Run: headless pygame with SDL's dummy video driver; simulated clock (each Clock.tick advances the game by its frame time, no real sleeping); random seed 0; keys injected as events and as key.get_pressed() state; no mouse input.
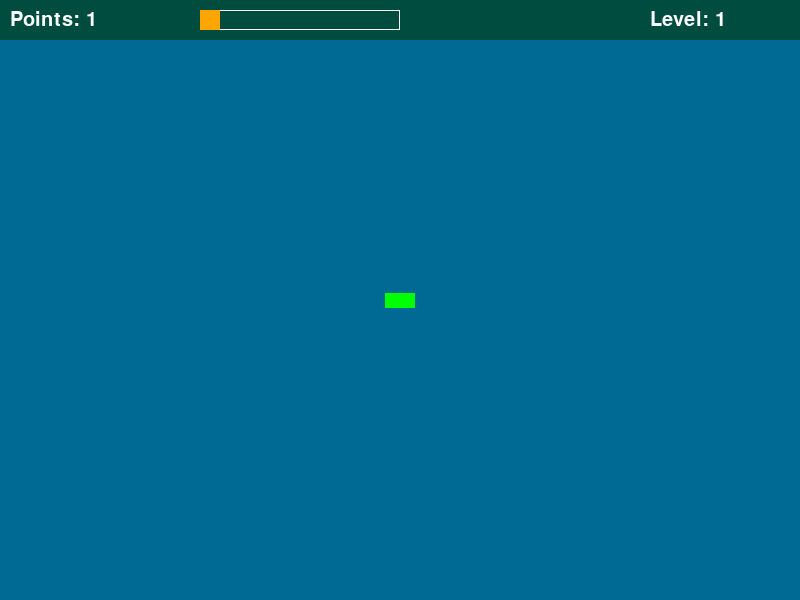
Frame 1 of 4 · flips 1–60 · no input
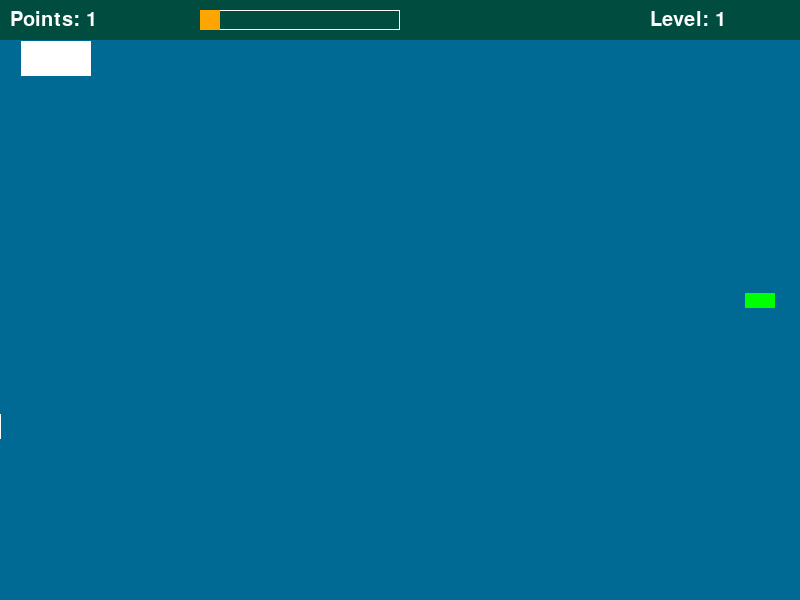
Frame 2 of 4 · flips 61–180 · tapped SPACE, RETURN · held RIGHT (→), D
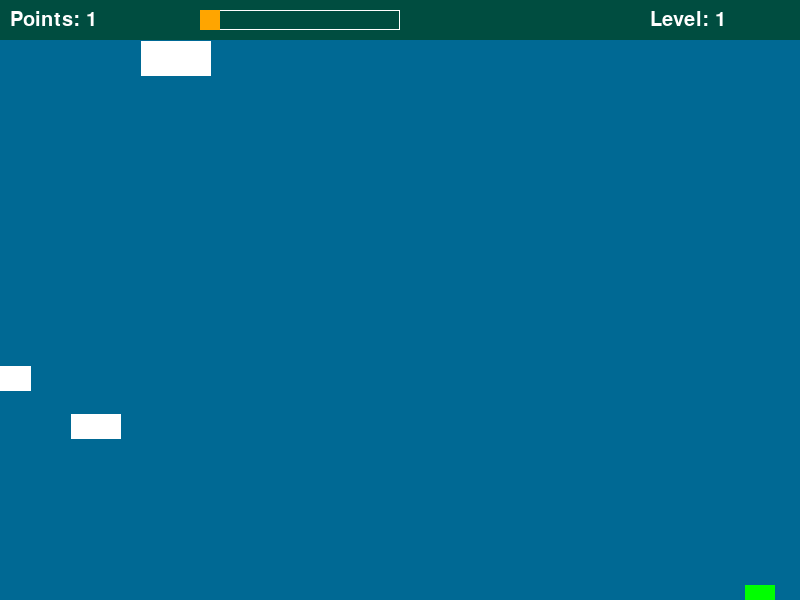
Frame 3 of 4 · flips 181–300 · held DOWN (↓), S
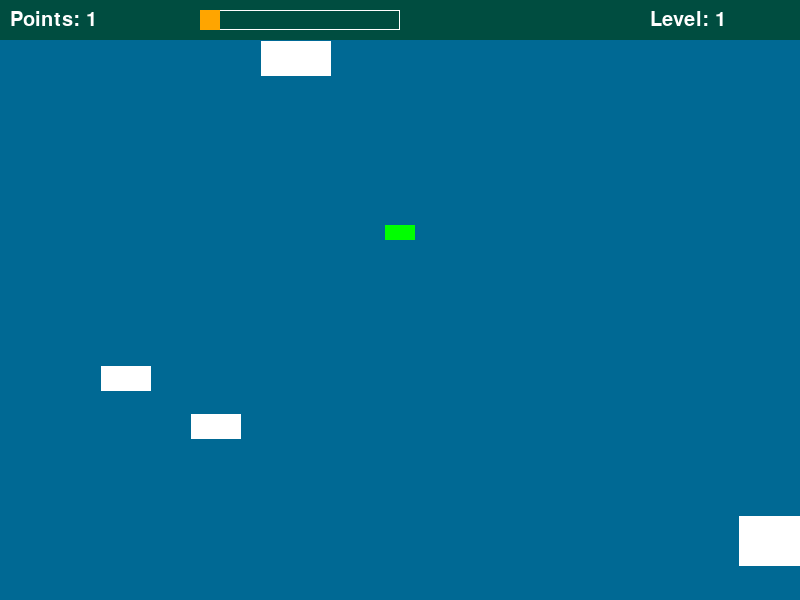
Frame 4 of 4 · flips 301–420 · held LEFT (←), A, UP (↑), W

The pygame program that drew these frames:

import pygame
import random
import math

# initialize Pygame
pygame.init()

# screen dimensions
SCREEN_WIDTH, SCREEN_HEIGHT = 800, 600
screen = pygame.display.set_mode((SCREEN_WIDTH, SCREEN_HEIGHT))

# colors
BACKGROUND_COLOR = (0, 105, 148)  # Ocean blue

# game settings
FPS = 60
ENEMY_SPAWN_RATE = 90  # number of frames between each new enemy spawn


class EnemyFish(pygame.sprite.Sprite):
    def __init__(self, point, speed, size):
        super().__init__()
        self.image = pygame.Surface((size, size // 2))
        self.original_color = (255, 255, 255)  # original color
        self.eatable_color = (255, 0, 0)  # color for eatable fish
        self.image.fill(self.original_color)
        self.rect = self.image.get_rect()
        if speed > 0:
            self.rect.x = -self.rect.width
        else:
            self.rect.x = SCREEN_WIDTH
        self.rect.y = random.randint(0, SCREEN_HEIGHT - self.rect.height)
        self.point = point
        self.speed = speed

    def update(self, player_level):
        self.rect.x += self.speed
        if self.point <= player_level:
            self.image.fill(self.eatable_color)
        else:
            self.image.fill(self.original_color)
        # remove the sprite when it leaves the screen
        if self.rect.right < 0 or self.rect.left > SCREEN_WIDTH:
            self.kill()


class PlayerFish(pygame.sprite.Sprite):
    def __init__(self):
        super().__init__()
        self.image = pygame.Surface((30, 15))  # initial size
        self.image.fill((0, 255, 0))
        self.rect = self.image.get_rect(center=(SCREEN_WIDTH // 2, SCREEN_HEIGHT // 2))
        self.speed = 2
        self.point = 1
        self.level = 1
        self.points_to_next_level = 10

    def update(self, keys_pressed):
        if keys_pressed[pygame.K_UP]:
            self.rect.y -= math.ceil(self.speed)
        if keys_pressed[pygame.K_DOWN]:
            self.rect.y += math.ceil(self.speed)
        if keys_pressed[pygame.K_LEFT]:
            self.rect.x -= math.ceil(self.speed)
        if keys_pressed[pygame.K_RIGHT]:
            self.rect.x += math.ceil(self.speed)

        # prevent player from leaving the screen
        self.rect.clamp_ip(screen.get_rect())

        if self.point >= self.points_to_next_level:
            self.level += 1
            self.points_to_next_level += 10 * self.level  # adjust level

        base_width = 30
        base_height = 15
        self.image = pygame.Surface((base_width + (self.level - 1) * 15, base_height + (self.level - 1) * 7.5))
        self.image.fill((0, 255, 0))
        self.speed = 2 + self.level * 0.2


def spawn_enemy_fish(enemies):
    point = random.randint(1, 10)  # random point value

    # make speed inversely proportional to point
    speed = random.choice([-1, 1]) * math.ceil(2 / point)

    # make size proportional to point
    size = point * 10
    enemy_fish = EnemyFish(point, speed, size)
    enemies.add(enemy_fish)


def check_collisions(player, enemies):
    for enemy in enemies:
        if pygame.sprite.collide_rect(player, enemy) and player.level >= enemy.point:
            player.point += enemy.point
            enemy.kill()


def draw_status_bar(player_points, player_level, progress, next_level_points):

    # status Bar Background
    pygame.draw.rect(screen, (0, 77, 64), (0, 0, SCREEN_WIDTH, 40))

    # display Current Points
    font = pygame.font.SysFont(None, 30)
    points_text = font.render(f'Points: {player_points}', True, (255, 255, 255))
    screen.blit(points_text, (10, 10))

    # display Current Level
    level_text = font.render(f'Level: {player_level}', True, (255, 255, 255))
    screen.blit(level_text, (SCREEN_WIDTH - 150, 10))

    # progress Bar Background
    pygame.draw.rect(screen, (255, 255, 255), (200, 10, 200, 20), 1)  # White border

    # progress Bar Fill
    fill_width = (progress / next_level_points) * 200
    pygame.draw.rect(screen, (255, 165, 0), (200, 10, fill_width, 20))


def main():
    clock = pygame.time.Clock()
    running = True
    enemy_fish = pygame.sprite.Group()
    player = PlayerFish()
    player_group = pygame.sprite.GroupSingle(player)
    spawn_timer = ENEMY_SPAWN_RATE

    while running:
        keys_pressed = pygame.key.get_pressed()
        for event in pygame.event.get():
            if event.type == pygame.QUIT:
                running = False

        # spawn new enemy fish periodically
        spawn_timer -= 1
        if spawn_timer <= 0:
            spawn_enemy_fish(enemy_fish)
            spawn_timer = ENEMY_SPAWN_RATE

        # update enemy fish colors based on the player's size
        enemy_fish.update(player.level)
        player_group.update(keys_pressed)

        check_collisions(player, enemy_fish)

        screen.fill(BACKGROUND_COLOR)
        enemy_fish.draw(screen)
        player_group.draw(screen)

        # draw status and progress bars
        draw_status_bar(player.point, player.level, player.point, player.points_to_next_level)

        pygame.display.flip()
        clock.tick(FPS)

    pygame.quit()


if __name__ == "__main__":
    main()
